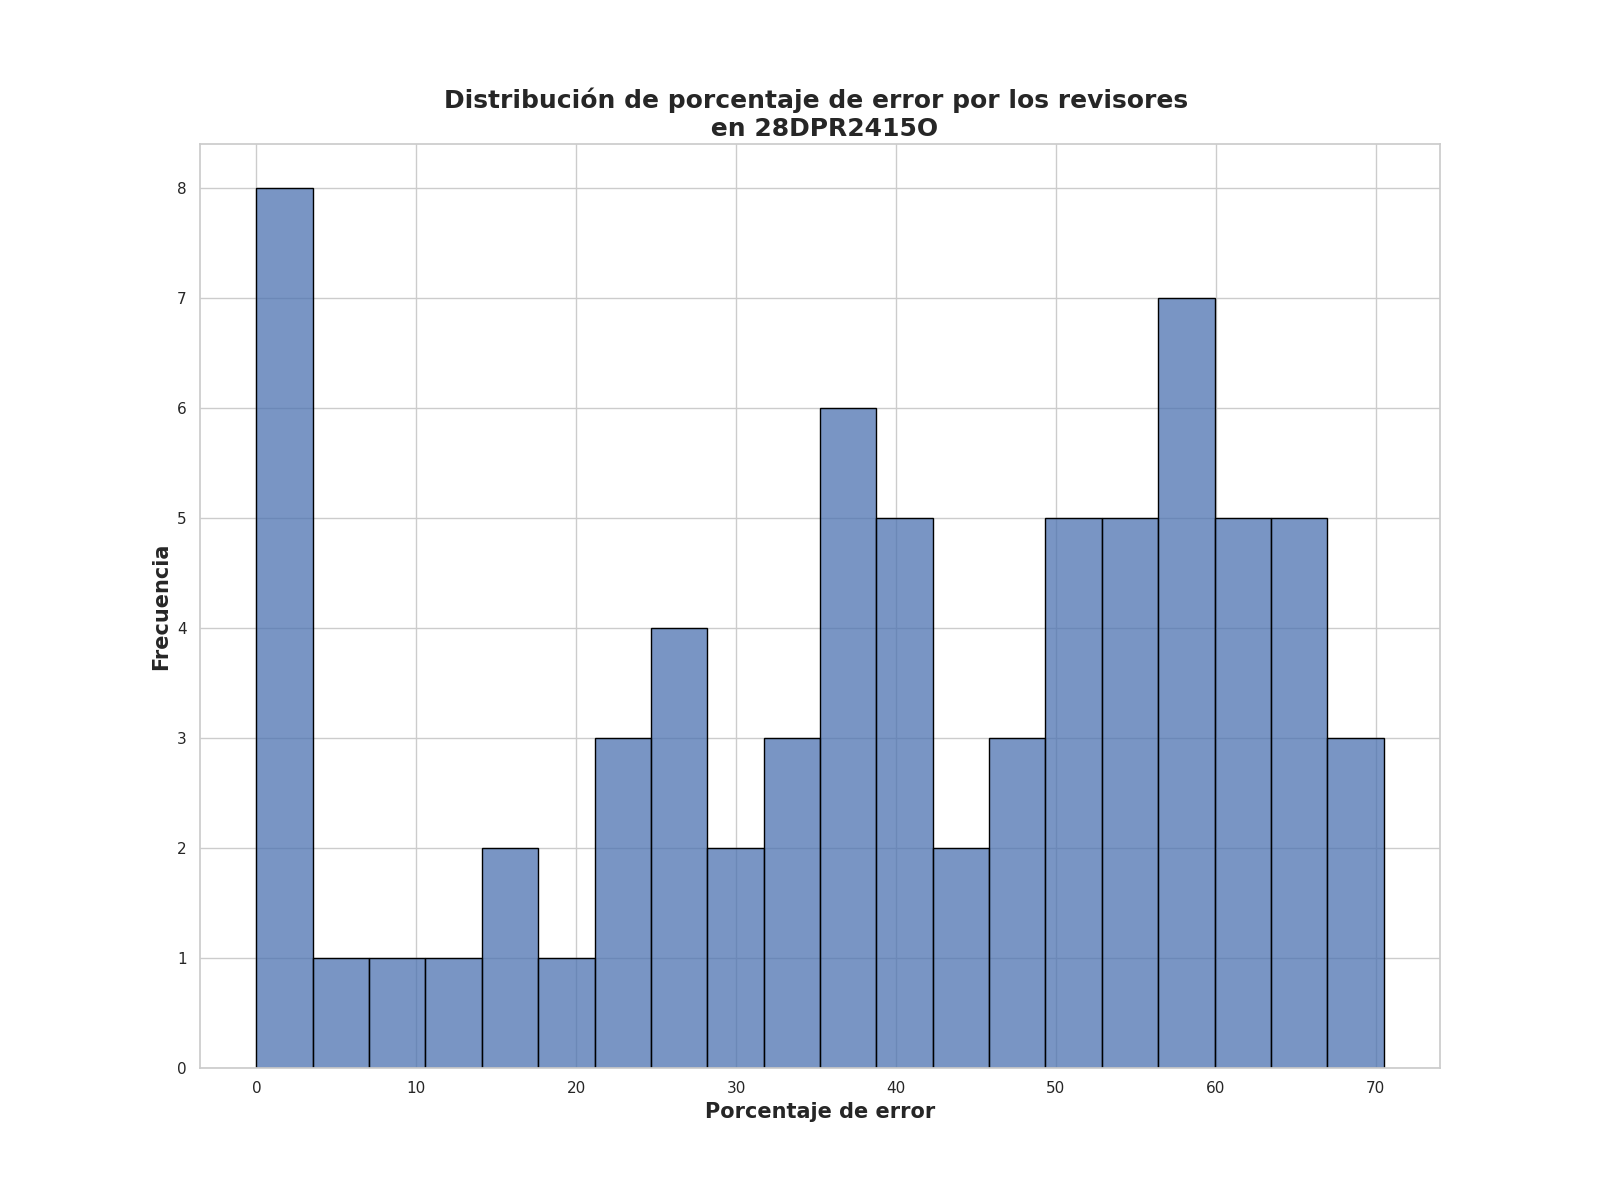

The file beside this chart, header and first rows:
Porcentaje de error de revisores, Frecuencia
58.5, 4
0.0, 3
60.0, 2
23.25, 1
11.5, 1
41.75, 1
35.75, 1
36.5, 1
28.0, 1
42.5, 1
45.75, 1
68.25, 1
38.0, 1
26.5, 1
65.75, 1
35.5, 1
59.5, 1
27.5, 1
33.75, 1
31.25, 1
66.0, 1
62.5, 1
48.0, 1
39.25, 1
66.75, 1
34.25, 1
29.75, 1
37.25, 1
21.5, 1
15.0, 1
59.25, 1
35.0, 1
52.25, 1
52.5, 1
41.0, 1
9.0, 1
52.75, 1
70.5, 1
53.75, 1
61.25, 1
68.0, 1
22.5, 1
14.5, 1
38.25, 1
18.0, 1
53.25, 1
53.5, 1
40.75, 1
46.75, 1
50.0, 1
56.5, 1
3.25, 1
64.25, 1
47.5, 1
41.25, 1
54.75, 1
51.5, 1
63.75, 1
27.75, 1
56.0, 1
... 6 more rows
